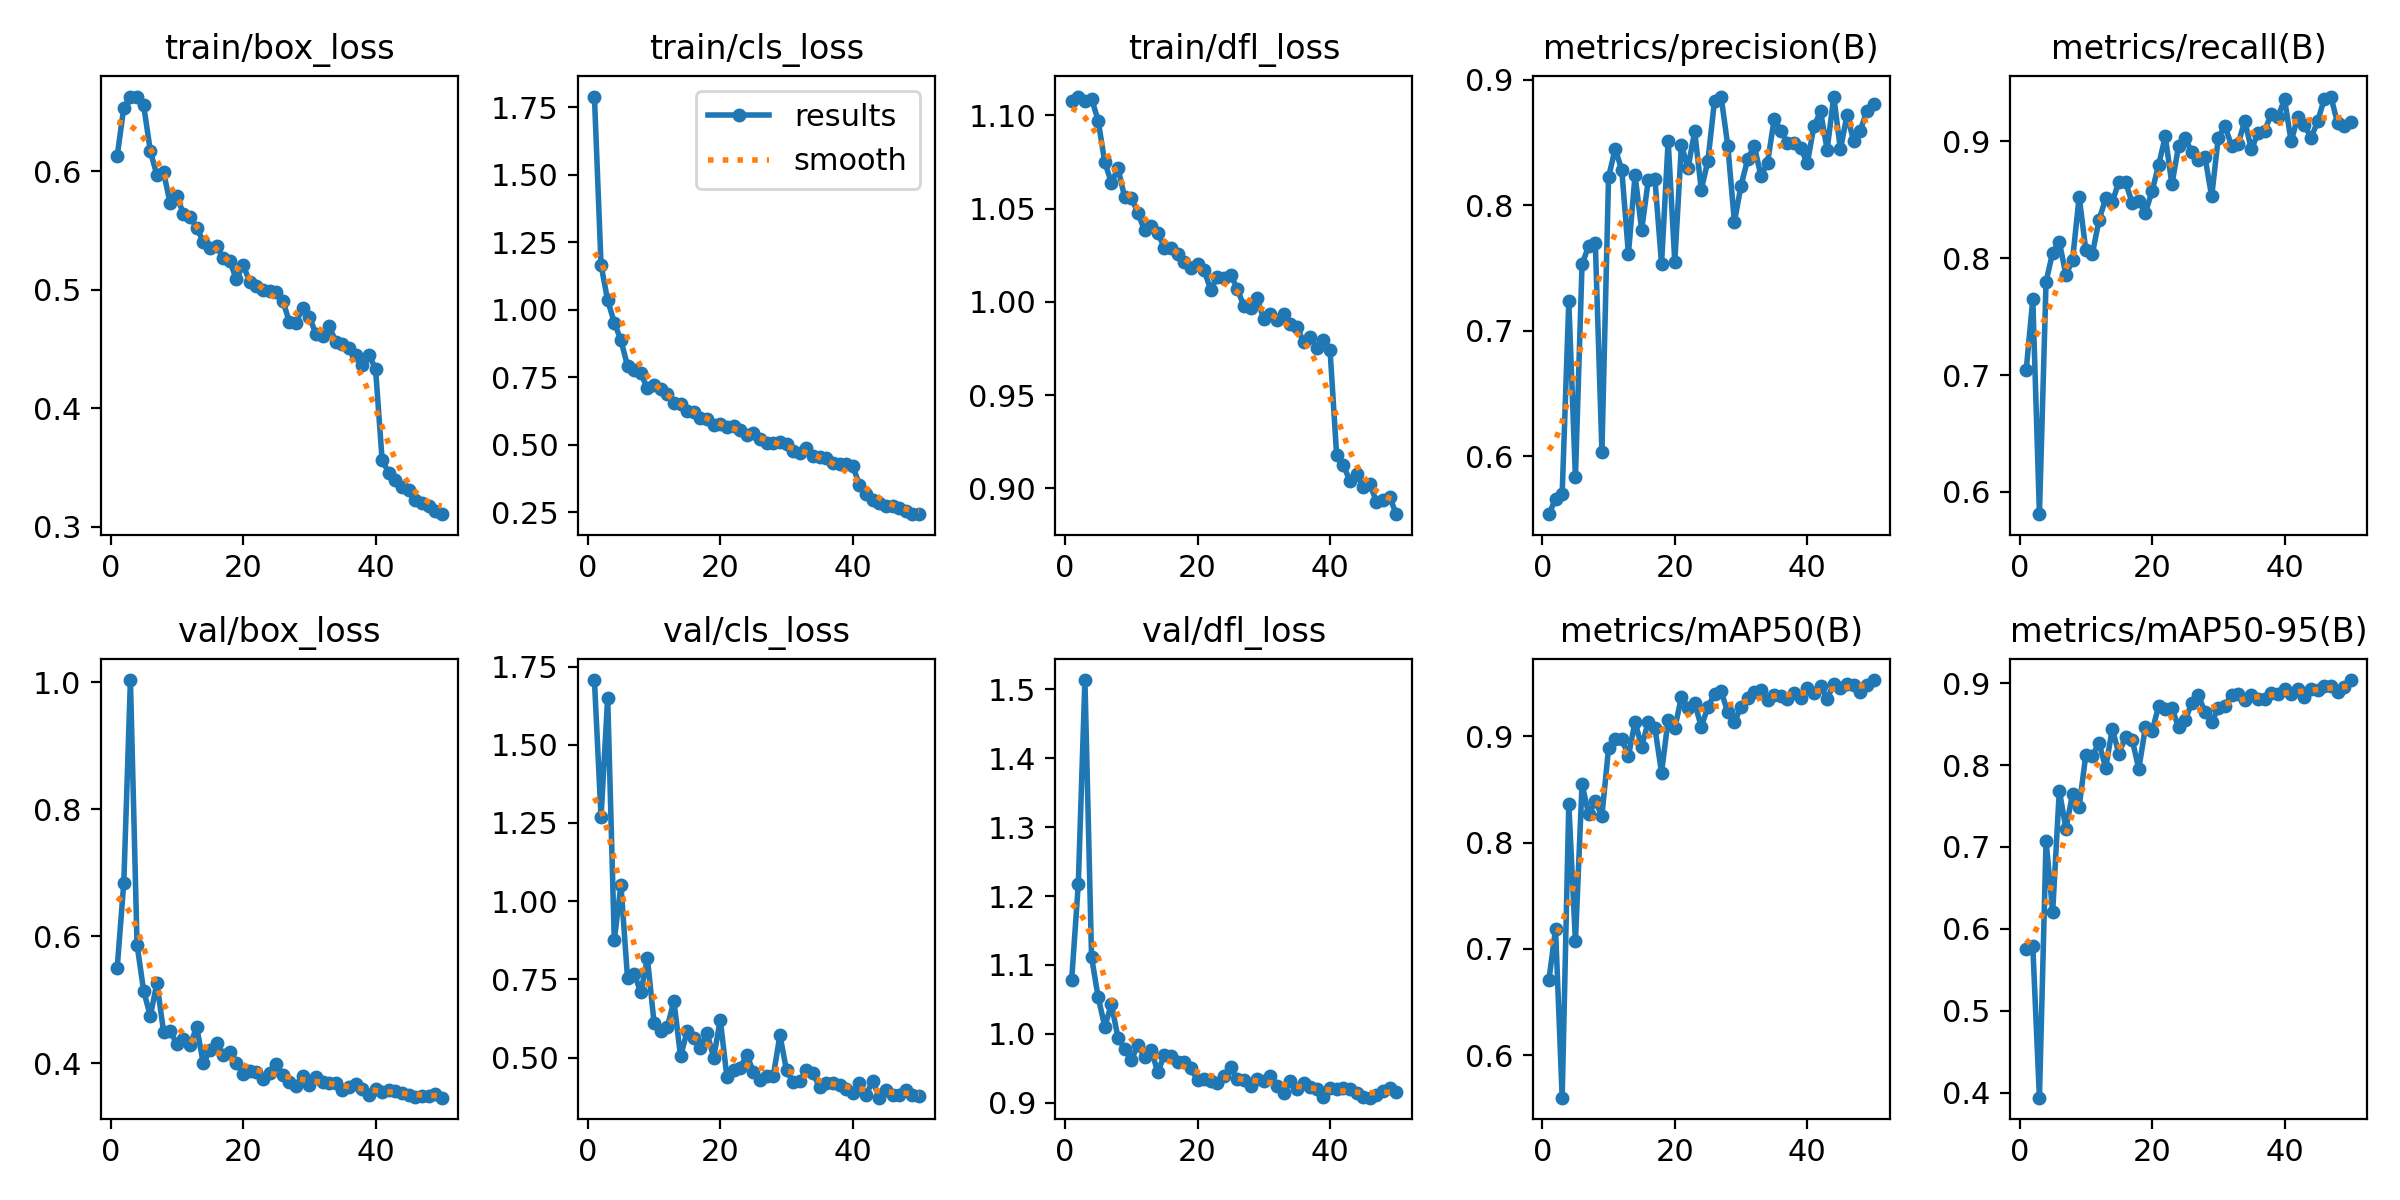

Values plotted in this chart, from the file beside it:
epoch, time, train/box_loss, train/cls_loss, train/dfl_loss, metrics/precision(B), metrics/recall(B), metrics/mAP50(B), metrics/mAP50-95(B), val/box_loss, val/cls_loss, val/dfl_loss, lr/pg0, lr/pg1, lr/pg2
1, 19.09, 0.6127, 1.789, 1.108, 0.5537, 0.7039, 0.6709, 0.576, 0.5498, 1.707, 1.078, 0.0005517, 0.0005517, 0.0005517
2, 36.23, 0.6537, 1.166, 1.11, 0.5658, 0.7649, 0.7186, 0.5786, 0.6844, 1.268, 1.217, 0.001085, 0.001085, 0.001085
3, 53.17, 0.6627, 1.034, 1.108, 0.5699, 0.581, 0.56, 0.3937, 1.004, 1.651, 1.514, 0.001597, 0.001597, 0.001597
4, 70.11, 0.663, 0.9525, 1.109, 0.7234, 0.7798, 0.8365, 0.7074, 0.5868, 0.8753, 1.111, 0.001568, 0.001568, 0.001568
5, 86.82, 0.6555, 0.887, 1.097, 0.583, 0.8047, 0.707, 0.6205, 0.514, 1.052, 1.053, 0.001535, 0.001535, 0.001535
6, 103.8, 0.6172, 0.7916, 1.075, 0.753, 0.814, 0.8551, 0.7689, 0.4744, 0.7529, 1.01, 0.001502, 0.001502, 0.001502
7, 120.6, 0.5966, 0.7761, 1.064, 0.7676, 0.7855, 0.8267, 0.7224, 0.5264, 0.7684, 1.043, 0.001469, 0.001469, 0.001469
8, 137.2, 0.5993, 0.7641, 1.072, 0.7702, 0.7984, 0.839, 0.7648, 0.45, 0.7083, 0.9938, 0.001436, 0.001436, 0.001436
9, 154, 0.5728, 0.709, 1.056, 0.6036, 0.8525, 0.8253, 0.7492, 0.451, 0.8171, 0.9782, 0.001403, 0.001403, 0.001403
10, 170.7, 0.5793, 0.7196, 1.056, 0.8224, 0.8068, 0.8888, 0.8123, 0.4304, 0.6114, 0.9621, 0.00137, 0.00137, 0.00137
11, 187.5, 0.5639, 0.7073, 1.048, 0.8451, 0.8038, 0.8977, 0.8117, 0.4377, 0.5837, 0.9834, 0.001337, 0.001337, 0.001337
12, 204.2, 0.5613, 0.6884, 1.038, 0.8283, 0.8326, 0.8978, 0.827, 0.4283, 0.5968, 0.9659, 0.001304, 0.001304, 0.001304
13, 220.9, 0.5525, 0.6552, 1.041, 0.7612, 0.8509, 0.8815, 0.7966, 0.4574, 0.6813, 0.9768, 0.001271, 0.001271, 0.001271
14, 237.7, 0.5404, 0.6515, 1.037, 0.824, 0.8481, 0.9137, 0.8443, 0.3999, 0.5035, 0.9443, 0.001238, 0.001238, 0.001238
15, 254.6, 0.5355, 0.6262, 1.029, 0.7804, 0.8651, 0.8903, 0.8138, 0.4211, 0.5837, 0.9691, 0.001205, 0.001205, 0.001205
16, 271.2, 0.5368, 0.6198, 1.029, 0.82, 0.8647, 0.914, 0.8349, 0.4328, 0.5638, 0.9675, 0.001172, 0.001172, 0.001172
17, 288, 0.5272, 0.5974, 1.026, 0.8208, 0.8473, 0.9082, 0.831, 0.4126, 0.5315, 0.9587, 0.001139, 0.001139, 0.001139
18, 304.8, 0.5241, 0.5963, 1.021, 0.7532, 0.8484, 0.8657, 0.7955, 0.4173, 0.5791, 0.9587, 0.001106, 0.001106, 0.001106
19, 321.5, 0.5089, 0.5744, 1.018, 0.8517, 0.8389, 0.9158, 0.8461, 0.4009, 0.5001, 0.95, 0.001073, 0.001073, 0.001073
20, 338.1, 0.521, 0.5778, 1.02, 0.7549, 0.8571, 0.9075, 0.8418, 0.3834, 0.6203, 0.9322, 0.00104, 0.00104, 0.00104
21, 354.7, 0.5069, 0.5654, 1.017, 0.8481, 0.8797, 0.937, 0.8718, 0.3885, 0.4374, 0.9349, 0.001007, 0.001007, 0.001007
22, 371.1, 0.5032, 0.5699, 1.006, 0.8298, 0.904, 0.9271, 0.8687, 0.3866, 0.4596, 0.9313, 0.0009739, 0.0009739, 0.0009739
23, 387.4, 0.5, 0.5543, 1.014, 0.8591, 0.863, 0.9312, 0.8697, 0.376, 0.4657, 0.9287, 0.0009409, 0.0009409, 0.0009409
24, 403.9, 0.4993, 0.5376, 1.013, 0.8125, 0.8955, 0.9091, 0.8464, 0.3854, 0.5095, 0.9388, 0.0009078, 0.0009078, 0.0009078
25, 420.3, 0.4985, 0.545, 1.015, 0.8356, 0.9026, 0.9276, 0.8547, 0.3996, 0.4536, 0.9512, 0.0008748, 0.0008748, 0.0008748
26, 436.6, 0.4908, 0.5217, 1.007, 0.8835, 0.8904, 0.9399, 0.8762, 0.3811, 0.4283, 0.9339, 0.0008418, 0.0008418, 0.0008418
27, 453, 0.4727, 0.505, 0.9976, 0.8864, 0.8842, 0.9422, 0.8853, 0.3701, 0.4406, 0.9321, 0.0008088, 0.0008088, 0.0008088
28, 469.5, 0.4721, 0.506, 0.9969, 0.8476, 0.8862, 0.9228, 0.8645, 0.3648, 0.4409, 0.9244, 0.0007758, 0.0007758, 0.0007758
29, 485.8, 0.4849, 0.5107, 1.002, 0.7868, 0.8526, 0.9134, 0.8525, 0.3807, 0.5716, 0.9343, 0.0007428, 0.0007428, 0.0007428
30, 502.3, 0.477, 0.5029, 0.9908, 0.8157, 0.9029, 0.9277, 0.8698, 0.3663, 0.4592, 0.9308, 0.0007098, 0.0007098, 0.0007098
31, 518.7, 0.463, 0.4766, 0.9937, 0.8367, 0.9128, 0.9359, 0.8726, 0.3791, 0.4219, 0.9391, 0.0006768, 0.0006768, 0.0006768
32, 535, 0.4612, 0.4697, 0.99, 0.8474, 0.8961, 0.9415, 0.8859, 0.3712, 0.4247, 0.9247, 0.0006438, 0.0006438, 0.0006438
33, 551.5, 0.4693, 0.4879, 0.9935, 0.8235, 0.8976, 0.9439, 0.8867, 0.3692, 0.4615, 0.9136, 0.0006108, 0.0006108, 0.0006108
34, 567.9, 0.4563, 0.4598, 0.9882, 0.8338, 0.9173, 0.9344, 0.8791, 0.3691, 0.4493, 0.9316, 0.0005778, 0.0005778, 0.0005778
35, 584.4, 0.4545, 0.4531, 0.9866, 0.8687, 0.8928, 0.9391, 0.8856, 0.3573, 0.4051, 0.9201, 0.0005448, 0.0005448, 0.0005448
36, 600.8, 0.451, 0.4518, 0.9785, 0.8597, 0.9072, 0.9383, 0.8808, 0.3625, 0.4172, 0.9277, 0.0005118, 0.0005118, 0.0005118
37, 617.2, 0.4454, 0.4316, 0.9813, 0.8495, 0.909, 0.9355, 0.8802, 0.3675, 0.418, 0.9229, 0.0004788, 0.0004788, 0.0004788
38, 633.5, 0.4369, 0.4284, 0.9754, 0.8494, 0.9229, 0.9411, 0.8877, 0.3596, 0.4118, 0.9204, 0.0004458, 0.0004458, 0.0004458
39, 650.1, 0.4449, 0.4291, 0.9793, 0.8459, 0.9203, 0.9364, 0.8868, 0.3498, 0.4001, 0.9077, 0.0004127, 0.0004127, 0.0004127
40, 666.5, 0.4335, 0.4213, 0.9742, 0.8336, 0.9359, 0.9458, 0.8936, 0.359, 0.3851, 0.9205, 0.0003797, 0.0003797, 0.0003797
41, 683.5, 0.3561, 0.3519, 0.9176, 0.863, 0.8997, 0.9412, 0.8867, 0.3554, 0.4174, 0.9199, 0.0003467, 0.0003467, 0.0003467
42, 699.8, 0.3457, 0.3165, 0.9124, 0.8749, 0.9204, 0.9476, 0.8927, 0.3575, 0.3795, 0.921, 0.0003137, 0.0003137, 0.0003137
43, 716, 0.3397, 0.2966, 0.904, 0.8445, 0.914, 0.9352, 0.8832, 0.3563, 0.426, 0.9195, 0.0002807, 0.0002807, 0.0002807
44, 732.2, 0.3336, 0.2861, 0.9075, 0.8868, 0.9026, 0.9495, 0.8928, 0.3533, 0.3717, 0.9132, 0.0002477, 0.0002477, 0.0002477
45, 748.3, 0.3308, 0.2741, 0.9008, 0.8446, 0.9169, 0.9452, 0.8918, 0.3504, 0.3969, 0.9082, 0.0002147, 0.0002147, 0.0002147
46, 764.8, 0.323, 0.2722, 0.9025, 0.8721, 0.936, 0.9493, 0.8971, 0.3463, 0.3797, 0.9071, 0.0001817, 0.0001817, 0.0001817
47, 781, 0.3205, 0.2648, 0.8927, 0.8515, 0.9381, 0.9479, 0.8965, 0.3484, 0.3816, 0.911, 0.0001487, 0.0001487, 0.0001487
48, 797.2, 0.318, 0.2563, 0.8936, 0.8595, 0.9153, 0.9414, 0.889, 0.3491, 0.397, 0.917, 0.0001157, 0.0001157, 0.0001157
49, 813.6, 0.3136, 0.2457, 0.8953, 0.8756, 0.9129, 0.9483, 0.895, 0.3522, 0.3806, 0.9205, 8.26832e-05, 8.26832e-05, 8.26832e-05
50, 829.7, 0.3107, 0.2433, 0.8861, 0.8812, 0.9164, 0.953, 0.904, 0.3459, 0.3782, 0.9158, 4.96766e-05, 4.96766e-05, 4.96766e-05
